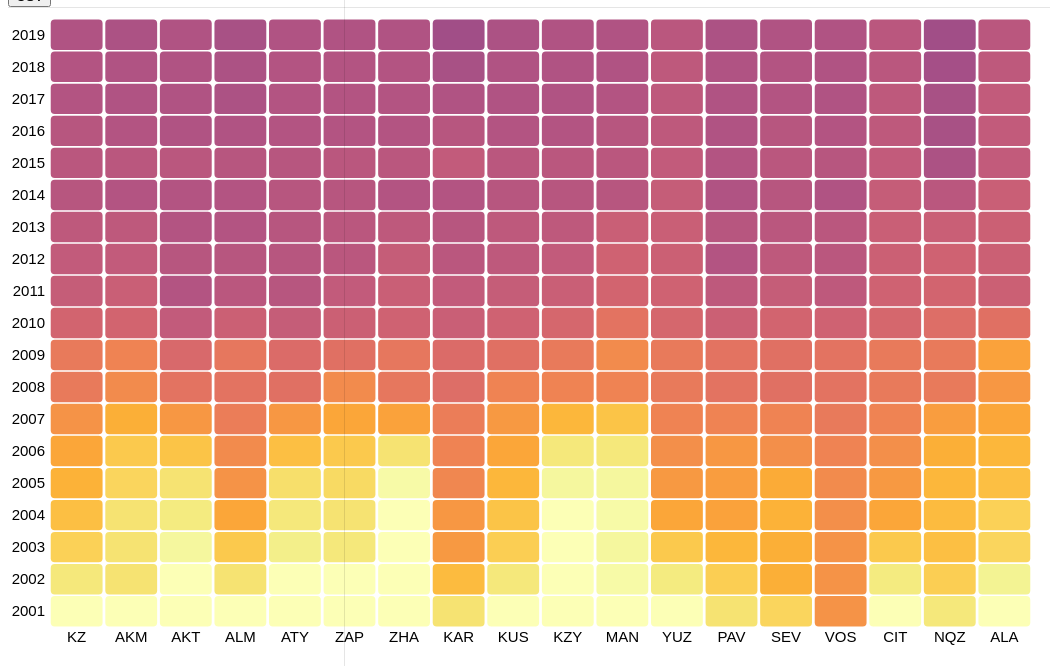
D3 v4 page, settled after 480 driven frames (8 s of simulated time); the page loaded 1 data file(s).



// set the dimensions and margins of the graph
var margin = {top: 10, right: 25, bottom: 30, left: 40},
  width = 1050 - margin.left - margin.right,
  height = 650 - margin.top - margin.bottom;

// append the svg object to the body of the page
var svg = d3.select("#my_dataviz")
.append("svg")
  .attr("width", width + margin.left + margin.right)
  .attr("height", height + margin.top + margin.bottom)
.append("g")
  .attr("transform",
        "translate(" + margin.left + "," + margin.top + ")");

//Read the data
d3.csv("dataset/unemployment.csv", function(data) {

  // Labels of row and columns -> unique identifier of the column called 'group' and 'variable'
  var myGroups = d3.map(data, function(d){return d.group;}).keys()
  var myVars = d3.map(data, function(d){return d.variable;}).keys()

  // Build X scales and axis:
  var x = d3.scaleBand()
    .range([ 0, width ])
    .domain(myGroups)
    .padding(0.05);
  svg.append("g")
    .style("font-size", 15)
    .attr("transform", "translate(0," + height + ")")
    .call(d3.axisBottom(x).tickSize(0))
    .select(".domain").remove()

  // Build Y scales and axis:
  var y = d3.scaleBand()
    .range([ height, 0 ])
    .domain(myVars)
    .padding(0.05);
  svg.append("g")
    .style("font-size", 15)
    .call(d3.axisLeft(y).tickSize(0))
    .select(".domain").remove()

  // Build color scale
  var myColor = d3.scaleSequential()
    .interpolator(d3.interpolateInferno)
    .domain([1,10])

  // create a tooltip
  var tooltip = d3.select("#my_dataviz")
    .append("div")
    .style("opacity", 0)
    .attr("class", "tooltip")
    .style("background-color", "white")
    .style("border", "solid")
    .style("border-width", "2px")
    .style("border-radius", "5px")
    .style("padding", "5px")

  // Three function that change the tooltip when user hover / move / leave a cell
  var mouseover = function(d) {
    tooltip
      .style("opacity", 1)
    d3.select(this)
      .style("stroke", "black")
      .style("opacity", 1)
  }
  var mousemove = function(d) {
    tooltip
      .html("Уровень безработицы: " + d.value + "%")
      .style("left", (d3.mouse(this)[0]+70) + "px")
      .style("top", (d3.mouse(this)[1]) + "px")
  }
  var mouseleave = function(d) {
    tooltip
      .style("opacity", 0)
    d3.select(this)
      .style("stroke", "none")
      .style("opacity", 0.8)
  }

  // add the squares
  svg.selectAll()
    .data(data, function(d) {return d.group+':'+d.variable;})
    .enter()
    .append("rect")
      .attr("x", function(d) { return x(d.group) })
      .attr("y", function(d) { return y(d.variable) })
      .attr("rx", 4)
      .attr("ry", 4)
      .attr("width", x.bandwidth() )
      .attr("height", y.bandwidth() )
      .style("fill", function(d) { return myColor(d.value)} )
      .style("stroke-width", 4)
      .style("stroke", "none")
      .style("opacity", 0.8)
    .on("mouseover", mouseover)
    .on("mousemove", mousemove)
    .on("mouseleave", mouseleave)
})




### data: dataset/unemployment.csv
group, variable, value
KZ, 2001, 10.4
AKM, 2001, 10.8
AKT, 2001, 11.4
ALM, 2001, 10.2
ATY, 2001, 13.5
ZAP, 2001, 12.5
ZHA, 2001, 12.7
KAR, 2001, 9.2
KUS, 2001, 10.3
KZY, 2001, 13.9
MAN, 2001, 10.5
YUZ, 2001, 11.5
PAV, 2001, 9.2
SEV, 2001, 8.9
VOS, 2001, 7.3
CIT, 2001, 11.5
NQZ, 2001, 9.3
ALA, 2001, 10.8
KZ, 2002, 9.3
AKM, 2002, 9.2
AKT, 2002, 10.2
ALM, 2002, 9.2
ATY, 2002, 10.7
ZAP, 2002, 10
ZHA, 2002, 12.3
KAR, 2002, 8.3
KUS, 2002, 9.3
KZY, 2002, 12.5
MAN, 2002, 9.8
YUZ, 2002, 9.4
PAV, 2002, 8.7
SEV, 2002, 8
VOS, 2002, 7.3
CIT, 2002, 9.4
NQZ, 2002, 8.7
ALA, 2002, 9.6
KZ, 2003, 8.8
AKM, 2003, 9.2
AKT, 2003, 9.7
ALM, 2003, 8.6
ATY, 2003, 9.5
ZAP, 2003, 9.3
ZHA, 2003, 11.1
KAR, 2003, 7.5
KUS, 2003, 8.7
KZY, 2003, 11.4
MAN, 2003, 9.7
YUZ, 2003, 8.6
PAV, 2003, 8.2
SEV, 2003, 8
VOS, 2003, 7.3
CIT, 2003, 8.6
NQZ, 2003, 8.4
ALA, 2003, 8.9
KZ, 2004, 8.4
AKM, 2004, 9.2
AKT, 2004, 9.4
ALM, 2004, 7.8
ATY, 2004, 9.3
ZAP, 2004, 9.2
... 282 more rows